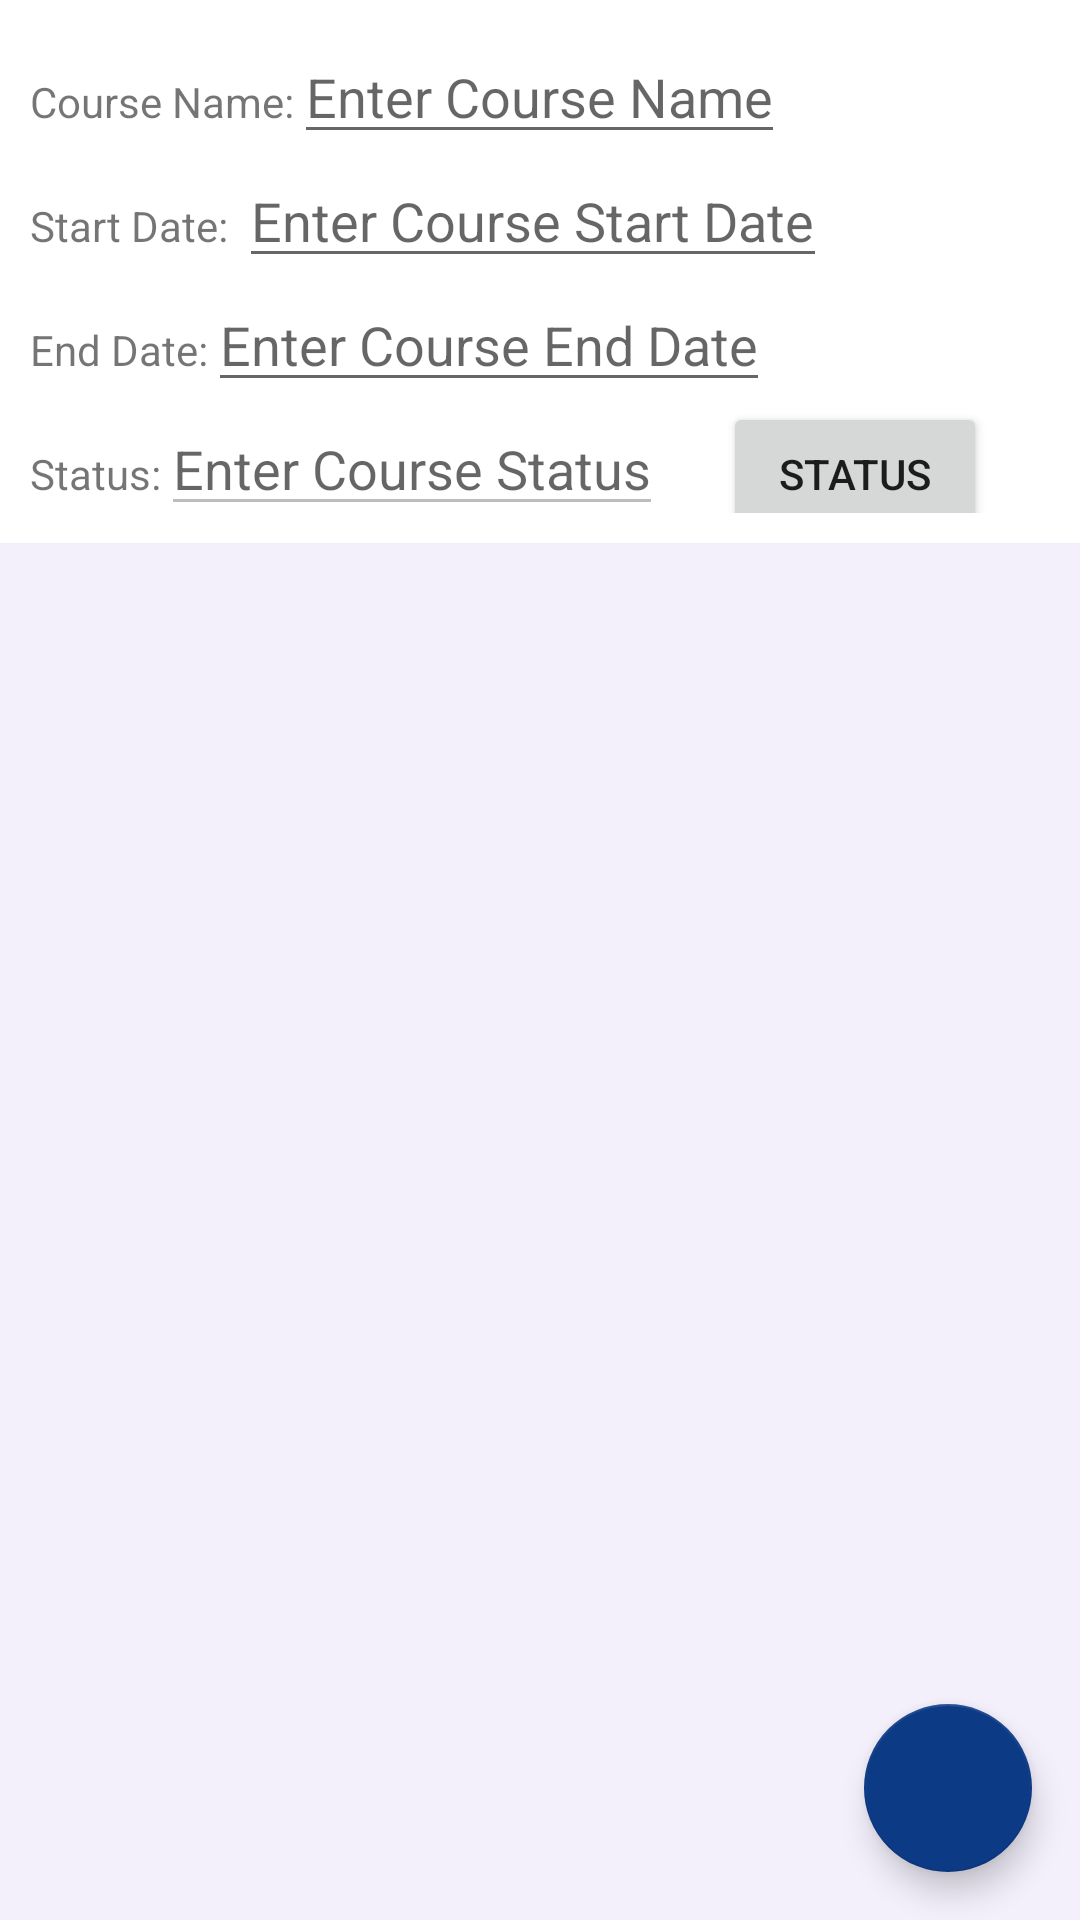

Layout XML and referenced resources for this Android screen:
<!-- AndroidManifest.xml: application theme Theme.StudentScheduleApp -->
<!-- res/layout/activity_course_details.xml -->
<?xml version="1.0" encoding="utf-8"?>
<androidx.constraintlayout.widget.ConstraintLayout xmlns:android="http://schemas.android.com/apk/res/android"
    xmlns:app="http://schemas.android.com/apk/res-auto"
    xmlns:tools="http://schemas.android.com/tools"
    android:layout_width="match_parent"
    android:layout_height="match_parent"
    tools:context=".UI.CourseDetails">

    <ScrollView
        android:id="@+id/courseDetailSV"
        android:layout_width="392dp"
        android:layout_height="161dp"
        android:layout_margin="10dp"
        app:layout_constraintLeft_toLeftOf="parent"
        app:layout_constraintTop_toTopOf="parent">

        <LinearLayout
            android:layout_width="match_parent"
            android:layout_height="wrap_content"
            android:orientation="vertical">

            <LinearLayout
                android:layout_width="match_parent"
                android:layout_height="wrap_content"
                android:orientation="horizontal">

                <TextView
                    android:layout_width="wrap_content"
                    android:layout_height="wrap_content"
                    android:text="Course Name:" />

                <EditText
                    android:id="@+id/editName"
                    android:layout_width="wrap_content"
                    android:layout_height="wrap_content"
                    android:hint="Enter Course Name" />
            </LinearLayout>

            <LinearLayout
                android:layout_width="match_parent"
                android:layout_height="match_parent"
                android:orientation="horizontal">

                <TextView
                    android:layout_width="wrap_content"
                    android:layout_height="wrap_content"
                    android:text="Start Date: " />

                <EditText
                    android:id="@+id/editStartDate"
                    android:layout_width="wrap_content"
                    android:layout_height="wrap_content"
                    android:hint="Enter Course Start Date" />
            </LinearLayout>

            <LinearLayout
                android:layout_width="match_parent"
                android:layout_height="match_parent"
                android:orientation="horizontal">

                <TextView
                    android:layout_width="wrap_content"
                    android:layout_height="wrap_content"
                    android:text="End Date:" />

                <EditText
                    android:id="@+id/editEndDate"
                    android:layout_width="wrap_content"
                    android:layout_height="wrap_content"
                    android:hint="Enter Course End Date" />
            </LinearLayout>

            <LinearLayout
                android:layout_width="match_parent"
                android:layout_height="wrap_content"
                android:orientation="horizontal">

                <TextView
                    android:layout_width="wrap_content"
                    android:layout_height="wrap_content"
                    android:text="Status:" />

                <EditText
                    android:id="@+id/editStatus"
                    android:layout_width="wrap_content"
                    android:layout_height="wrap_content"
                    android:hint="Enter Course Status"
                    android:inputType="none"
                    android:enabled="false"/>

                <Button
                    android:id="@+id/statusButton"
                    android:layout_width="wrap_content"
                    android:layout_height="wrap_content"
                    android:layout_marginLeft="20dp"
                    android:text="Status" />

            </LinearLayout>

            <LinearLayout
                android:layout_width="match_parent"
                android:layout_height="wrap_content"
                android:orientation="horizontal">

                <TextView
                    android:layout_width="wrap_content"
                    android:layout_height="wrap_content"
                    android:text="Instructor:" />

                <EditText
                    android:id="@+id/editInstructor"
                    android:layout_width="wrap_content"
                    android:layout_height="wrap_content"
                    android:hint="Enter Course Instructor" />
            </LinearLayout>

            <LinearLayout
                android:layout_width="match_parent"
                android:layout_height="wrap_content"
                android:orientation="horizontal">

                <TextView
                    android:layout_width="wrap_content"
                    android:layout_height="wrap_content"
                    android:text="Phone Number:" />

                <EditText
                    android:id="@+id/editNumber"
                    android:layout_width="wrap_content"
                    android:layout_height="wrap_content"
                    android:hint="Enter Instructor Number" />
            </LinearLayout>

            <LinearLayout
                android:layout_width="match_parent"
                android:layout_height="wrap_content"
                android:orientation="horizontal">

                <TextView
                    android:layout_width="wrap_content"
                    android:layout_height="wrap_content"
                    android:text="Email:" />

                <EditText
                    android:id="@+id/editEmail"
                    android:layout_width="wrap_content"
                    android:layout_height="wrap_content"
                    android:hint="Enter Instructor Email" />
            </LinearLayout>

            <LinearLayout
                android:layout_width="match_parent"
                android:layout_height="wrap_content"
                android:orientation="horizontal">

                <TextView
                    android:layout_width="wrap_content"
                    android:layout_height="wrap_content"
                    android:text="Notes:" />

                <EditText
                    android:id="@+id/editNotes"
                    android:layout_width="wrap_content"
                    android:layout_height="wrap_content"
                    android:hint="Optional Notes" />
            </LinearLayout>

            <LinearLayout
                android:layout_width="match_parent"
                android:layout_height="wrap_content"
                android:gravity="center"
                android:orientation="horizontal">

                <Button
                    android:id="@+id/deleteButton"
                    android:layout_width="wrap_content"
                    android:layout_height="wrap_content"
                    android:clickable="true"
                    android:onClick="deleteButton"
                    android:text="Delete Course" />

                <Button
                    android:id="@+id/editButton"
                    android:layout_width="wrap_content"
                    android:layout_height="match_parent"
                    android:layout_marginLeft="20dp"
                    android:clickable="true"
                    android:onClick="saveEditsButton"
                    android:text="Save Edits" />

            </LinearLayout>
        </LinearLayout>
    </ScrollView>

    <com.google.android.material.floatingactionbutton.FloatingActionButton
        android:id="@+id/addAssessmentButton"
        android:layout_width="wrap_content"
        android:layout_height="wrap_content"
        android:layout_marginRight="16dp"
        android:layout_marginBottom="16dp"
        android:clickable="true"
        android:onClick="AddAssessment"
        app:layout_constraintBottom_toBottomOf="parent"
        app:layout_constraintRight_toRightOf="parent"
        app:srcCompat="@drawable/ic_baseline_add_24" />


    <androidx.recyclerview.widget.RecyclerView
        android:id="@+id/assessmentListRV"
        android:layout_width="392dp"
        android:layout_height="583dp"
        android:layout_margin="10dp"
        android:background="@color/lavender"
        app:layout_constraintLeft_toLeftOf="parent"
        app:layout_constraintRight_toRightOf="parent"
        app:layout_constraintTop_toBottomOf="@+id/courseDetailSV" />


</androidx.constraintlayout.widget.ConstraintLayout>
<!-- resources referenced by this layout -->
<resources>
  <color name="lavender">#152C</color>
  <style name="Theme.StudentScheduleApp" parent="Theme.MaterialComponents.DayNight.DarkActionBar">
          
          <item name="colorPrimary">@color/navy</item>
          <item name="colorPrimaryVariant">@color/dark_navy</item>
          <item name="colorOnPrimary">@color/white</item>
          
          <item name="colorSecondary">@color/navy</item>
          <item name="colorSecondaryVariant">@color/dark_navy</item>
          <item name="colorOnSecondary">@color/white</item>
          
          <item name="android:statusBarColor" tools:targetApi="l">?attr/colorPrimaryVariant</item>
          
      </style>
  <color name="navy">#0c3a85</color>
  <color name="dark_navy">#031c45</color>
  <color name="white">#FFFFFFFF</color>
</resources>
